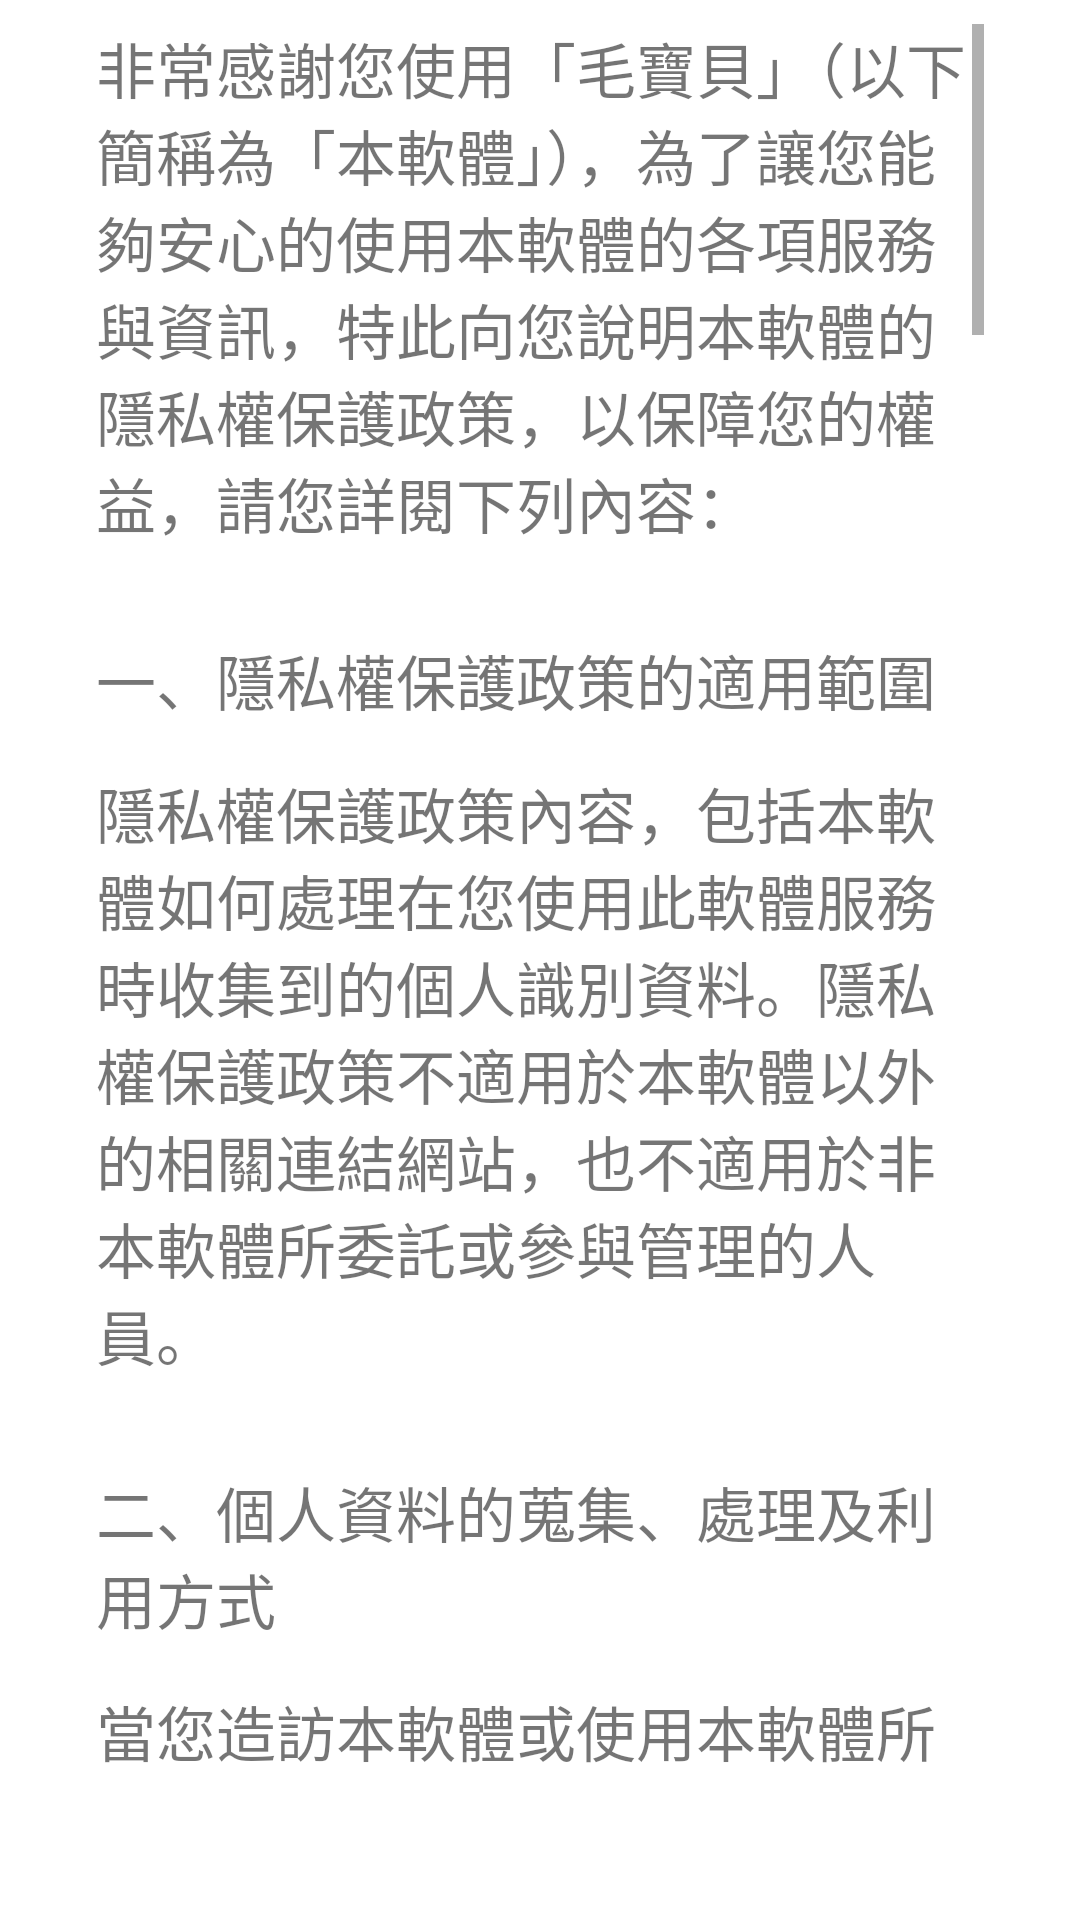

Android layout source for this screen:
<!-- AndroidManifest.xml: application theme Theme.DogHello -->
<!-- res/layout/activity_privacy_page.xml -->
<?xml version="1.0" encoding="utf-8"?>
<androidx.constraintlayout.widget.ConstraintLayout xmlns:android="http://schemas.android.com/apk/res/android"
    xmlns:app="http://schemas.android.com/apk/res-auto"
    xmlns:tools="http://schemas.android.com/tools"
    android:layout_width="match_parent"
    android:layout_height="match_parent"
    tools:context=".Privacy_Page">
    <ScrollView
        android:id="@+id/scrollView"
        android:layout_width="0dp"
        android:layout_height="0dp"
        android:layout_marginStart="32dp"
        android:layout_marginTop="8dp"
        android:layout_marginEnd="32dp"
        android:layout_marginBottom="50dp"
        android:scrollbarStyle="insideOverlay"
        app:layout_constraintBottom_toBottomOf="parent"
        app:layout_constraintEnd_toEndOf="parent"
        app:layout_constraintStart_toStartOf="parent"
        app:layout_constraintTop_toTopOf="parent"
        app:layout_constraintVertical_bias="0.51">

        <LinearLayout
            android:layout_width="match_parent"
            android:layout_height="wrap_content"
            android:orientation="vertical">

            <TextView
                android:layout_width="wrap_content"
                android:layout_height="wrap_content"
                android:text="@string/pri_para0"
                android:textSize="20sp" />

            <TextView
                android:layout_width="wrap_content"
                android:layout_height="wrap_content"
                android:layout_marginTop="30dp"
                android:text="@string/pri_title1"
                android:textSize="20sp" />

            <TextView
                android:layout_width="wrap_content"
                android:layout_height="wrap_content"
                android:layout_marginTop="15sp"
                android:text="@string/pri_para1"
                android:textSize="20sp" />

            <TextView
                android:layout_width="wrap_content"
                android:layout_height="wrap_content"
                android:layout_marginTop="30dp"
                android:text="@string/pri_title2"
                android:textSize="20sp" />

            <TextView
                android:layout_width="wrap_content"
                android:layout_height="wrap_content"
                android:layout_marginTop="15dp"
                android:text="@string/pri_para2"
                android:textSize="20sp" />

            <TextView
                android:layout_width="wrap_content"
                android:layout_height="wrap_content"
                android:layout_marginTop="30dp"
                android:text="@string/pri_title3"
                android:textSize="20sp" />

            <TextView
                android:layout_width="wrap_content"
                android:layout_height="wrap_content"
                android:layout_marginTop="15dp"
                android:text="@string/pri_para3"
                android:textSize="20sp" />

            <TextView
                android:layout_width="wrap_content"
                android:layout_height="wrap_content"
                android:layout_marginTop="30dp"
                android:text="@string/pri_title4"
                android:textSize="20sp" />

            <TextView
                android:layout_width="wrap_content"
                android:layout_height="wrap_content"
                android:layout_marginTop="15dp"
                android:text="@string/pri_para4"
                android:textSize="20sp" />

            <TextView
                android:layout_width="wrap_content"
                android:layout_height="wrap_content"
                android:layout_marginTop="30dp"
                android:text="@string/pri_title5"
                android:textSize="20sp" />

            <TextView
                android:layout_width="wrap_content"
                android:layout_height="wrap_content"
                android:layout_marginTop="15dp"
                android:text="@string/pri_para5"
                android:textSize="20sp" />

            <TextView
                android:layout_width="wrap_content"
                android:layout_height="wrap_content"
                android:layout_marginTop="30dp"
                android:text="@string/pri_title6"
                android:textSize="20sp" />

            <TextView
                android:layout_width="wrap_content"
                android:layout_height="wrap_content"
                android:layout_marginTop="15dp"
                android:text="@string/pri_para6"
                android:textSize="20sp" />

            <TextView
                android:layout_width="wrap_content"
                android:layout_height="wrap_content"
                android:layout_marginTop="30dp"
                android:text="@string/pri_title7"
                android:textSize="20sp" />

            <TextView
                android:layout_width="wrap_content"
                android:layout_height="wrap_content"
                android:layout_marginTop="15dp"
                android:text="@string/pri_para7"
                android:textSize="20sp" />
        </LinearLayout>


    </ScrollView>
</androidx.constraintlayout.widget.ConstraintLayout>
<!-- resources referenced by this layout -->
<resources>
  <string name="pri_para0">非常感謝您使用「毛寶貝」（以下簡稱為「本軟體」），為了讓您能夠安心的使用本軟體的各項服務與資訊，特此向您說明本軟體的隱私權保護政策，以保障您的權益，請您詳閱下列內容：</string>
  <string name="pri_para1">隱私權保護政策內容，包括本軟體如何處理在您使用此軟體服務時收集到的個人識別資料。隱私權保護政策不適用於本軟體以外的相關連結網站，也不適用於非本軟體所委託或參與管理的人員。</string>
  <string name="pri_para2">當您造訪本軟體或使用本軟體所提供之功能服務時，我們將視該服務功能性質，請您提供必要的個人資料，並在該特定目的範圍內處理及利用您的個人資料；非經您書面同意，本軟體不會將個人資料用於其他用途。\n
  本軟體在您使用服務信箱、問卷調查等互動性功能時，會保留您所提供的姓名、電子郵件地址、聯絡方式及使用時間等。\n
  於一般瀏覽時，伺服器會自行記錄相關行徑，包括您使用連線設備的IP位址、使用時間、使用的瀏覽器、瀏覽及點選資料記錄等，做為我們增進軟體服務的參考依據，此記錄為內部應用，決不對外公佈。\n
  為提供精確的服務，我們會將收集的問卷調查內容進行統計與分析，分析結果之統計數據或說明文字呈現，除供內部研究外，我們會視需要公佈統計數據及說明文字，但不涉及特定個人之資料。\n
  </string>
  <string name="pri_para3">所有用戶資料都只存放在用戶自己的 APP裝置上，並且我們支援Dropbox 等雲端儲存服務的串接，請您務必定期做好備份動作，以確保遭遇到手機遺失或是不明原因造成資料損毀等情況下，還有機會把您寶貴的資料記錄找回。\n
  如因業務需要有必要委託其他單位提供服務時，本軟體亦會嚴格要求其遵守保密義務，並且採取必要檢查程序以確定其將確實遵守。</string>
  <string name="pri_para4">本軟體的服務內容提供其他網站的網路連結，您也可經由本軟體所提供的連結，點選進入其他網站。但該連結網站不適用本軟體的隱私權保護政策，您必須參考該連結網站中的隱私權保護政策。</string>
  <string name="pri_para5">本軟體絕不會提供、交換、出租或出售任何您的個人資料給其他個人、團體、私人企業或公務機關，但有法律依據或合約義務者，不在此限。\n
  前項但書之情形包括不限於：\n
  經由您書面同意。\n
  法律明文規定。\n
  為免除您生命、身體、自由或財產上之危險。\n
  與公務機關或學術研究機構合作，基於公共利益為統計或學術研究而有必要，且資料經過提供者處理或蒐集者依其揭露方式無從識別特定之當事人。\n
  當您在本軟體的行為，違反服務條款或可能損害或妨礙軟體與其他使用者權益或導致任何人遭受損害時，經本軟體管理單位研析揭露您的個人資料是為了辨識、聯絡或採取法律行動所必要者。
  有利於您的權益。\n
  本軟體委託廠商協助蒐集、處理或利用您的個人資料時，將對委外廠商或個人善盡監督管理之責。
  </string>
  <string name="pri_para6">本軟體隱私權保護政策將因應需求隨時進行修正，修正後的條款將刊登於本軟體上，建議您定期查看以了解更新後的內容。</string>
  <string name="pri_para7">如果您對於隱私權政策有任何疑問或建議，請隨時來信至FgirlStudio@gmail.com與我們聯繫。</string>
  
      //使用者條款
  <string name="pri_title1">一、隱私權保護政策的適用範圍</string>
  <string name="pri_title2">二、個人資料的蒐集、處理及利用方式</string>
  <string name="pri_title3">三、資料之保護</string>
  <string name="pri_title4">四、軟體對外的相關連結</string>
  <string name="pri_title5">五、與第三人共用個人資料之政策</string>
  <string name="pri_title6">六、隱私權保護政策之修正</string>
  <string name="pri_title7">七、聯繫我們</string>
  <style name="Theme.DogHello" parent="Theme.MaterialComponents.DayNight.DarkActionBar">
          
          <item name="colorPrimary">@color/purple_500</item>
          <item name="colorPrimaryVariant">@color/purple_700</item>
          <item name="colorOnPrimary">@color/white</item>
          
          <item name="colorSecondary">@color/teal_200</item>
          <item name="colorSecondaryVariant">@color/teal_700</item>
          <item name="colorOnSecondary">@color/black</item>
          
          <item name="android:statusBarColor" tools:targetApi="l">?attr/colorPrimaryVariant</item>
          
      </style>
  <color name="purple_500">#BF9F88</color>
  <color name="purple_700">#FF3700B3</color>
  <color name="white">#FFFFFFFF</color>
  <color name="teal_200">#BF9F88</color>
  <color name="teal_700">#FF018786</color>
  <color name="black">#FF000000</color>
</resources>
